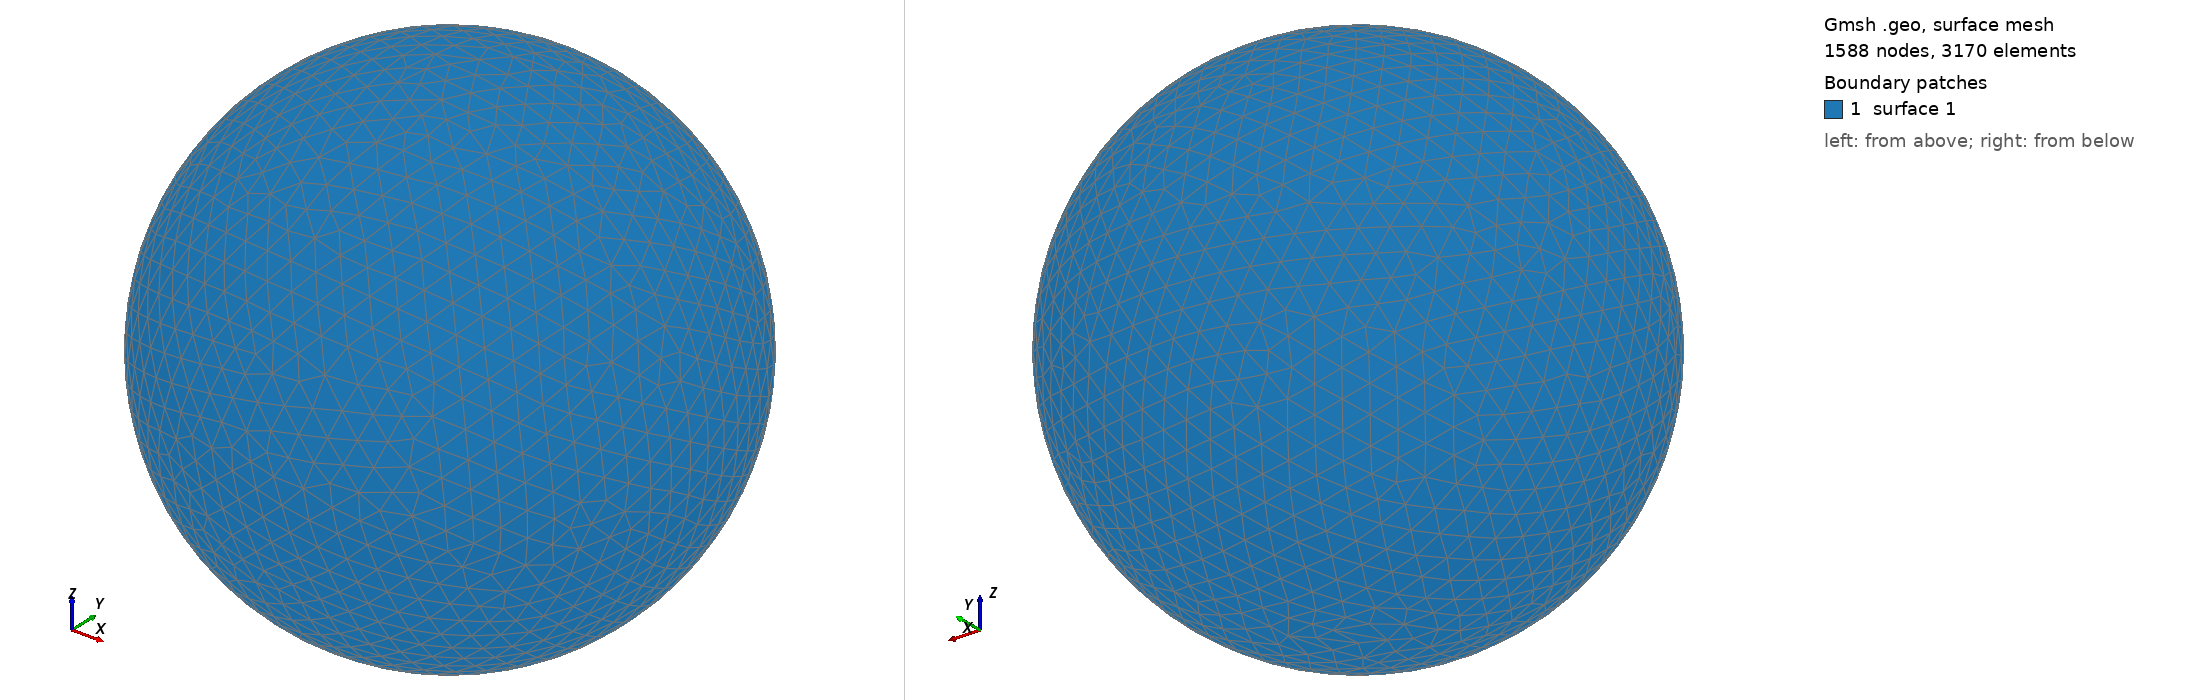

Gmsh geometry script, surface-meshed: 1588 nodes, 3170 surface elements. Boundary patches (legend numbers): 1 surface 1. Left view from above one corner, right view from below the opposite corner. The script declares no physical surfaces, so the legend lists its geometric surfaces. The drawing asked Gmsh for element sizes between 1% and 20% of the model's largest extent; the script's own settings can give other sizes.

=== shot0742.geo (drawn) ===
SetFactory("OpenCASCADE");
Point(1) = {0,0,0,0};
Sphere(1) = {0,0,0,0.00766900};
MeshSize{ PointsOf{ Surface{:}; } } = 0.000766900;
Mesh.ElementOrder=1;
Mesh.Format=39;
